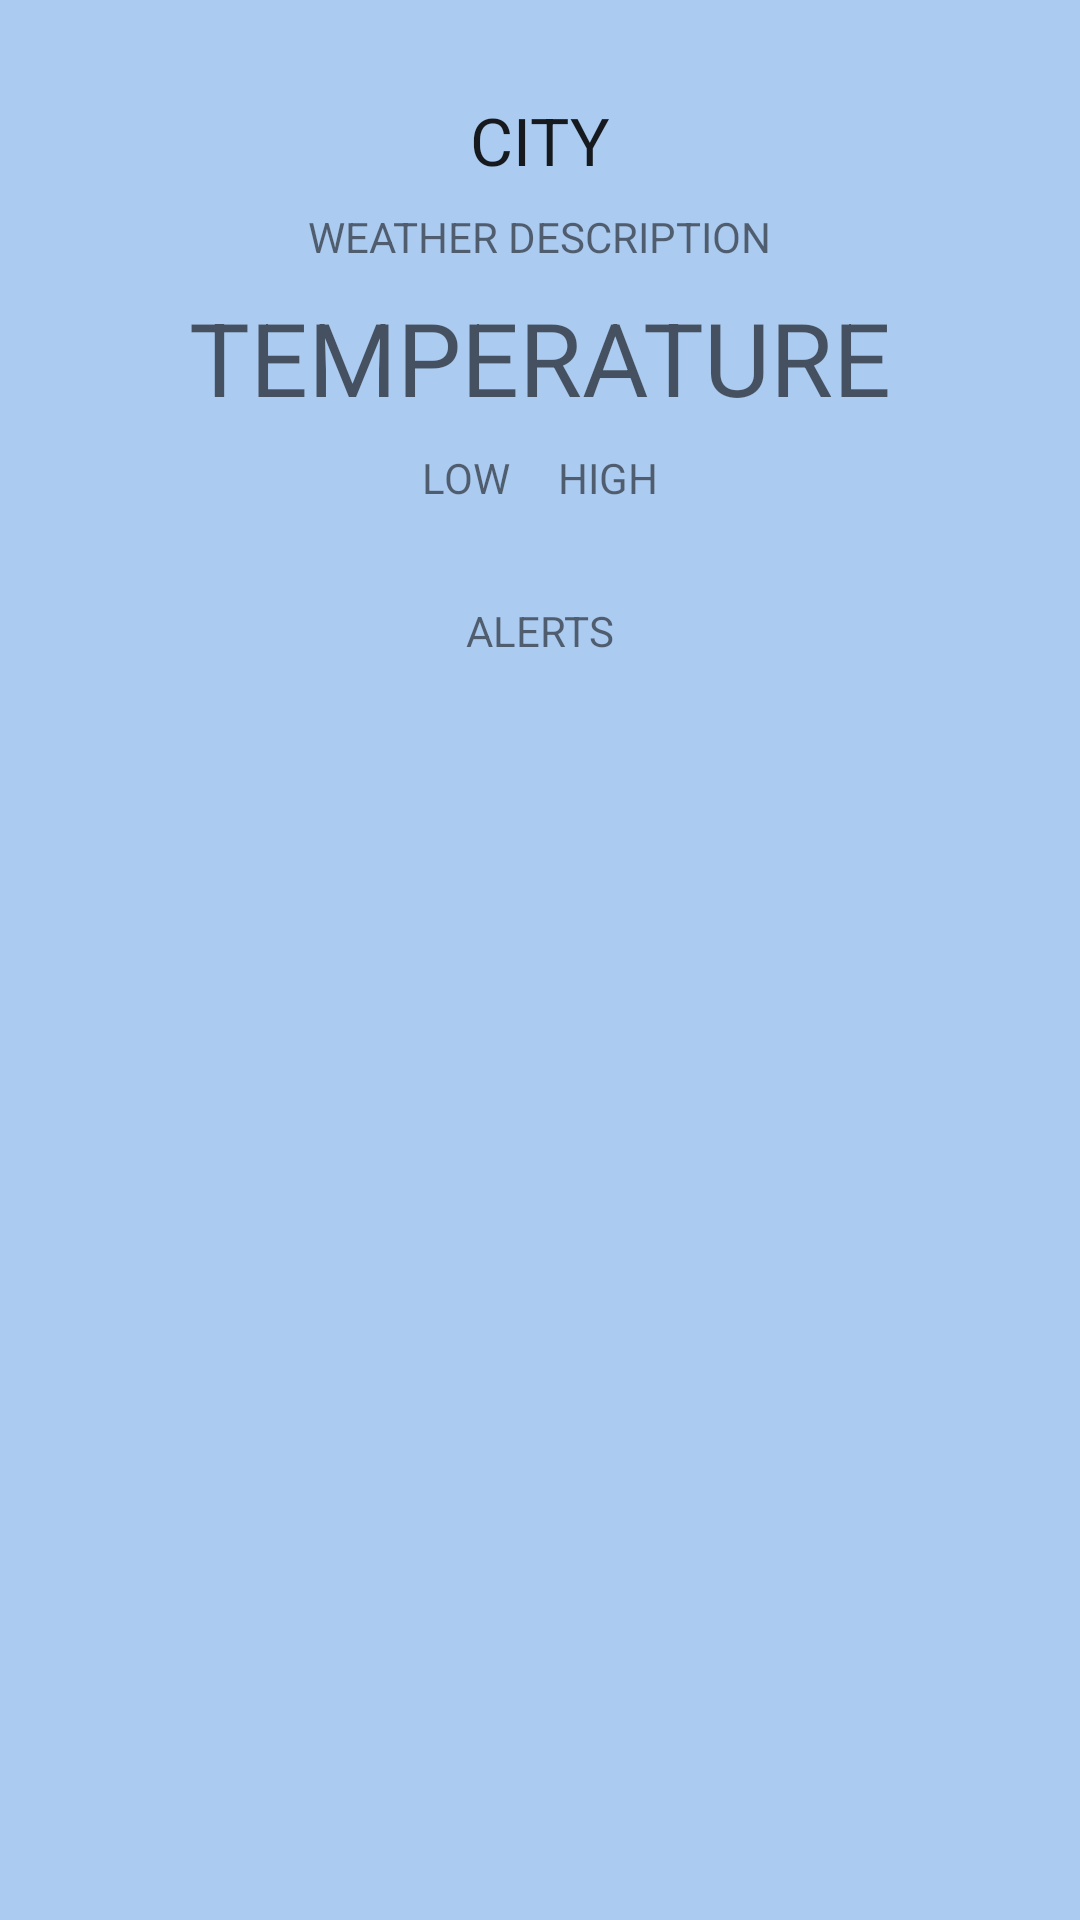

Android layout source for this screen:
<!-- AndroidManifest.xml: application theme Theme.Retrograde -->
<!-- res/layout/activity_main.xml -->
<?xml version="1.0" encoding="utf-8"?>
<androidx.constraintlayout.widget.ConstraintLayout xmlns:android="http://schemas.android.com/apk/res/android"
    xmlns:app="http://schemas.android.com/apk/res-auto"
    xmlns:tools="http://schemas.android.com/tools"
    android:layout_width="match_parent"
    android:layout_height="match_parent"
    tools:context=".MainActivity">

    <include
        android:id="@+id/mLayout"
        layout="@layout/layout_weather"
        android:layout_width="0dp"
        android:layout_height="0dp"
        app:layout_constraintBottom_toBottomOf="parent"
        app:layout_constraintEnd_toEndOf="parent"
        app:layout_constraintStart_toStartOf="parent"
        app:layout_constraintTop_toTopOf="parent" />
</androidx.constraintlayout.widget.ConstraintLayout>
<!-- res/layout/layout_weather.xml (included above) -->
<?xml version="1.0" encoding="utf-8"?>
<androidx.constraintlayout.widget.ConstraintLayout

    xmlns:android="http://schemas.android.com/apk/res/android"
    xmlns:app="http://schemas.android.com/apk/res-auto"
    xmlns:tools="http://schemas.android.com/tools"
    android:layout_width="match_parent"
    android:layout_height="match_parent"
    android:background="#8F6BA3E4">

    <TextView
        android:id="@+id/city"
        android:layout_width="wrap_content"
        android:layout_height="wrap_content"
        android:layout_marginTop="32dp"
        android:textAppearance="@style/TextAppearance.AppCompat.Large"
        app:layout_constraintEnd_toEndOf="parent"
        app:layout_constraintStart_toStartOf="parent"
        app:layout_constraintTop_toTopOf="parent"
        tools:text="CITY" />

    <TextView
        android:id="@+id/shortDescription"
        android:layout_width="wrap_content"
        android:layout_height="wrap_content"
        android:layout_marginTop="8dp"
        android:textAppearance="@style/TextAppearance.AppCompat.Small"
        app:layout_constraintEnd_toEndOf="parent"
        app:layout_constraintStart_toStartOf="parent"
        app:layout_constraintTop_toBottomOf="@+id/city"
        tools:text="WEATHER DESCRIPTION" />

    <TextView
        android:id="@+id/currentTemp"
        android:layout_width="wrap_content"
        android:layout_height="wrap_content"
        android:layout_marginTop="8dp"
        android:textAppearance="@style/TextAppearance.AppCompat.Display1"
        app:layout_constraintEnd_toEndOf="parent"
        app:layout_constraintStart_toStartOf="parent"
        app:layout_constraintTop_toBottomOf="@+id/shortDescription"
        tools:text="TEMPERATURE" />

    <TextView
        android:id="@+id/tempLow"
        android:layout_width="wrap_content"
        android:layout_height="wrap_content"
        android:layout_marginTop="8dp"
        app:layout_constraintEnd_toStartOf="@id/tempHigh"
        app:layout_constraintHorizontal_chainStyle="packed"
        app:layout_constraintStart_toStartOf="parent"
        app:layout_constraintTop_toBottomOf="@+id/currentTemp"
        android:layout_marginEnd="8dp"
        tools:text="LOW" />

    <TextView
        android:id="@+id/tempHigh"
        android:layout_width="wrap_content"
        android:layout_height="wrap_content"
        app:layout_constraintBaseline_toBaselineOf="@id/tempLow"
        app:layout_constraintEnd_toEndOf="parent"
        app:layout_constraintStart_toEndOf="@id/tempLow"
        android:layout_marginStart="8dp"
        tools:text="HIGH" />

    <TextView
        android:id="@+id/weatherAlert"
        android:layout_width="wrap_content"
        android:layout_height="wrap_content"
        android:layout_marginTop="32dp"
        app:layout_constraintEnd_toEndOf="parent"
        app:layout_constraintStart_toStartOf="parent"
        app:layout_constraintTop_toBottomOf="@id/tempLow"
        tools:text="ALERTS" />
</androidx.constraintlayout.widget.ConstraintLayout>
<!-- resources referenced by this layout -->
<resources>
  <style name="Theme.Retrograde" parent="Theme.MaterialComponents.DayNight.DarkActionBar">
          
          <item name="colorPrimary">@color/purple_500</item>
          <item name="colorPrimaryVariant">@color/purple_700</item>
          <item name="colorOnPrimary">@color/white</item>
          
          <item name="colorSecondary">@color/teal_200</item>
          <item name="colorSecondaryVariant">@color/teal_700</item>
          <item name="colorOnSecondary">@color/black</item>
          
          <item name="android:statusBarColor" tools:targetApi="l">?attr/colorPrimaryVariant</item>
          
      </style>
  <!-- not gathered from this repository: default colours our renderer supplied (Android Studio template values) -->
  <color name="purple_500">#FF6200EE</color>
  <color name="purple_700">#FF3700B3</color>
  <color name="teal_200">#FF03DAC5</color>
  <color name="teal_700">#FF018786</color>
  <color name="black">#FF000000</color>
  <color name="white">#FFFFFFFF</color>
</resources>
